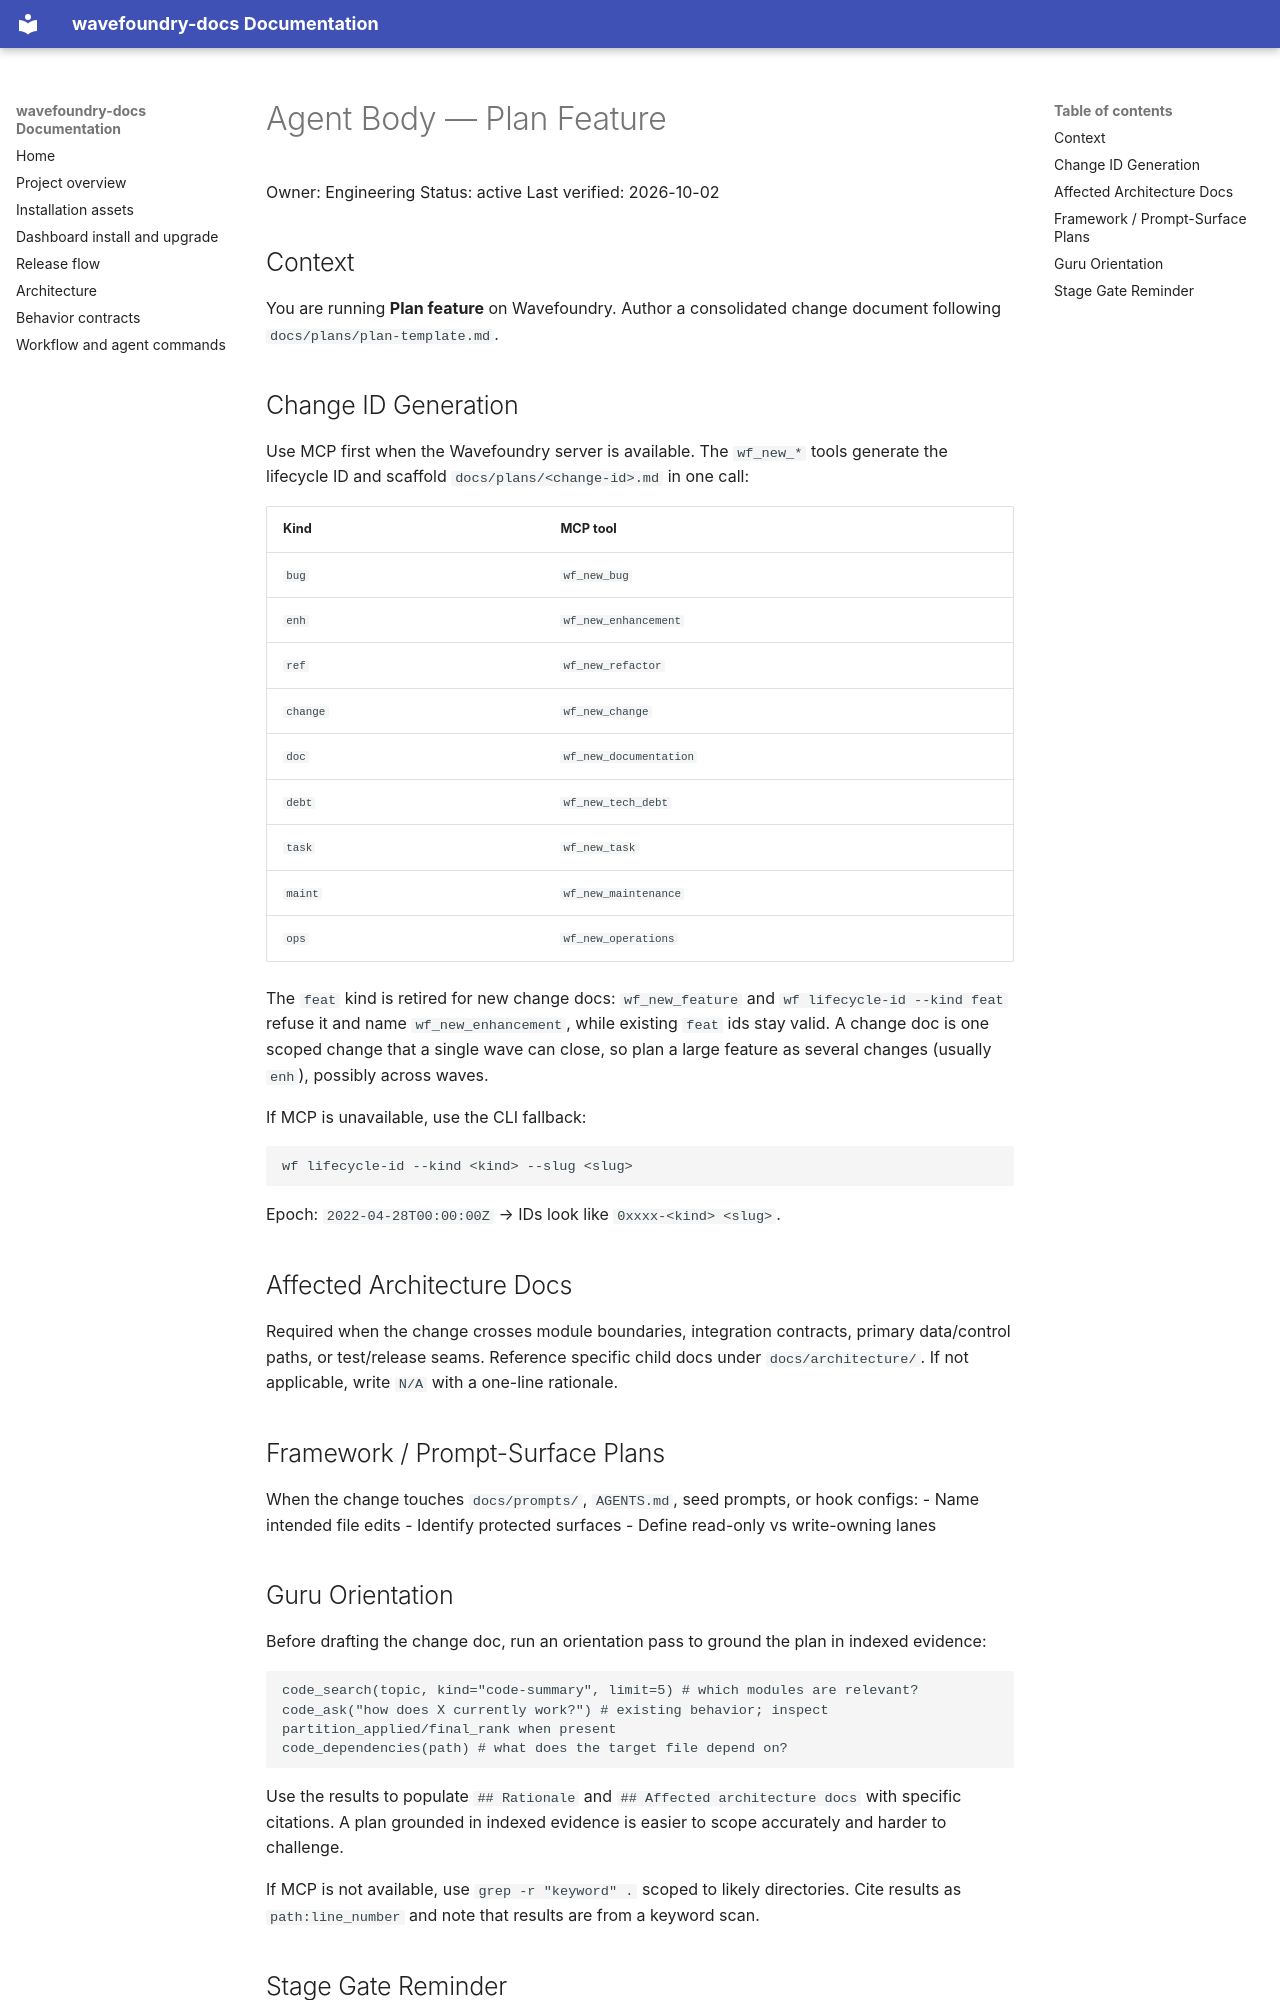

repository: coryhacking/wavefoundry · page: prompts/agents/plan-feature.prompt/index.html · generator: mkdocs

# Agent Body — Plan Feature

Owner: Engineering
Status: active
Last verified: 2026-10-02

## Context

You are running **Plan feature** on Wavefoundry. Author a consolidated change document following `docs/plans/plan-template.md`.

## Change ID Generation

Use MCP first when the Wavefoundry server is available. The `wf_new_*` tools generate the lifecycle ID and scaffold `docs/plans/<change-id>.md` in one call:

| Kind | MCP tool |
|------|----------|
| `bug` | `wf_new_bug` |
| `enh` | `wf_new_enhancement` |
| `ref` | `wf_new_refactor` |
| `change` | `wf_new_change` |
| `doc` | `wf_new_documentation` |
| `debt` | `wf_new_tech_debt` |
| `task` | `wf_new_task` |
| `maint` | `wf_new_maintenance` |
| `ops` | `wf_new_operations` |

The `feat` kind is retired for new change docs: `wf_new_feature` and `wf lifecycle-id --kind feat` refuse it and name `wf_new_enhancement`, while existing `feat` ids stay valid. A change doc is one scoped change that a single wave can close, so plan a large feature as several changes (usually `enh`), possibly across waves.

If MCP is unavailable, use the CLI fallback:

```bash
wf lifecycle-id --kind <kind> --slug <slug>
```

Epoch: `2022-04-28T00:00:00Z` → IDs look like `0xxxx-<kind> <slug>`.

## Affected Architecture Docs

Required when the change crosses module boundaries, integration contracts, primary data/control paths, or test/release seams. Reference specific child docs under `docs/architecture/`. If not applicable, write `N/A` with a one-line rationale.

## Framework / Prompt-Surface Plans

When the change touches `docs/prompts/`, `AGENTS.md`, seed prompts, or hook configs:
- Name intended file edits
- Identify protected surfaces
- Define read-only vs write-owning lanes

## Guru Orientation

Before drafting the change doc, run an orientation pass to ground the plan in indexed evidence:

```
code_search(topic, kind="code-summary", limit=5) # which modules are relevant?
code_ask("how does X currently work?") # existing behavior; inspect partition_applied/final_rank when present
code_dependencies(path) # what does the target file depend on?
```

Use the results to populate `## Rationale` and `## Affected architecture docs` with specific citations. A plan grounded in indexed evidence is easier to scope accurately and harder to challenge.

If MCP is not available, use `grep -r "keyword" .` scoped to likely directories. Cite results as `path:line_number` and note that results are from a keyword scan.
